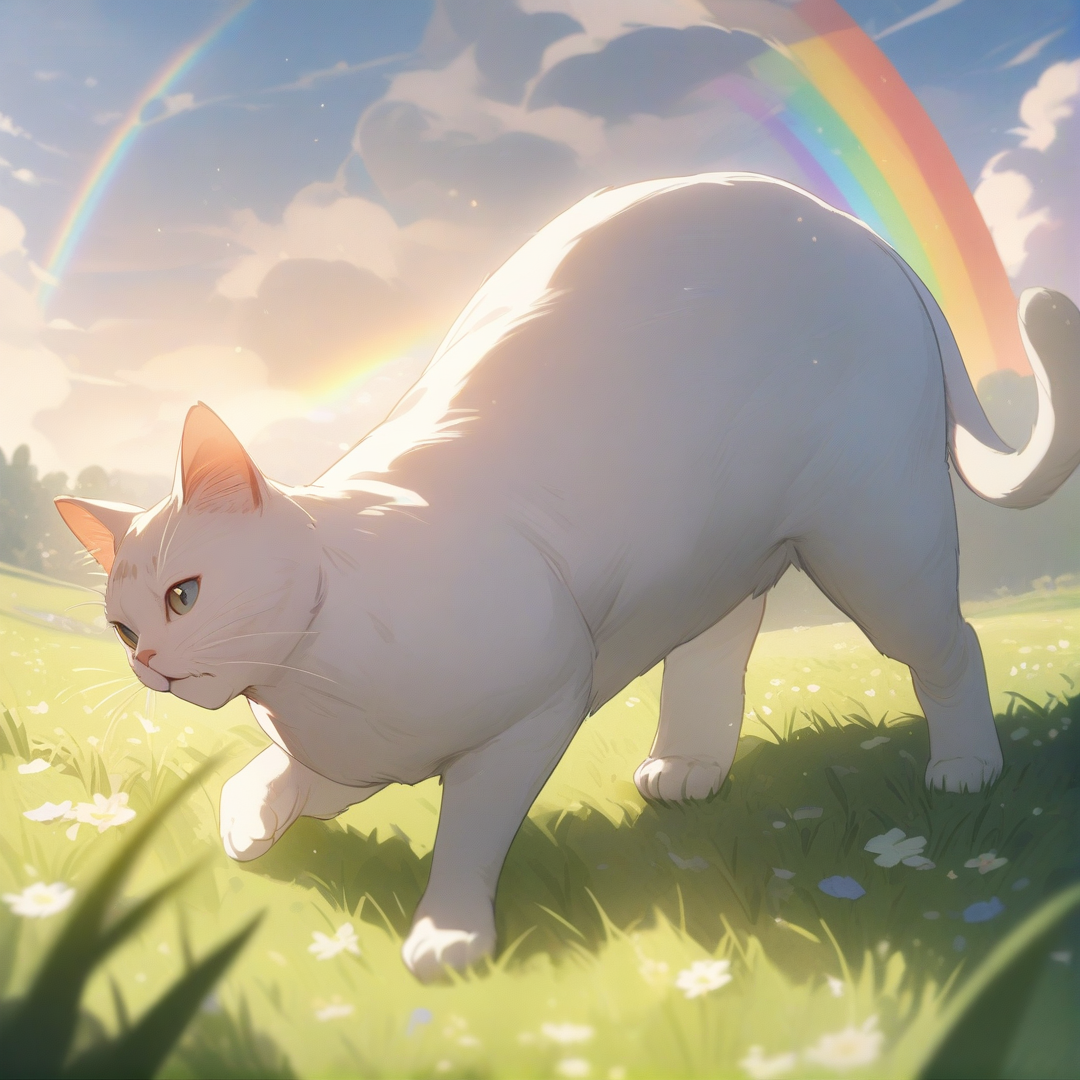
Generation parameters embedded in this image by AUTOMATIC1111 Stable Diffusion web UI or a fork of it (Forge, ...) (PNG 'parameters' text chunk):
a cat, a rainbow, a grassy field, 
masterpiece, best quality, very aesthetic, absurdres, detailed

Negative prompt: 1girl, a girl, a boy, a human, two tails,
nsfw, lowres, (bad), text, error, fewer, extra, missing, worst quality, jpeg artifacts, low quality, watermark, unfinished, displeasing, oldest, early, chromatic aberration, signature, extra digits, artistic error, username, scan, [abstract]
Steps: 25, Sampler: Euler a, CFG scale: 4, Seed: 946567395, Size: 1080x1080, Model hash: e3c47aedb0, Model: animagineXLV31_v31, Version: v1.8.0